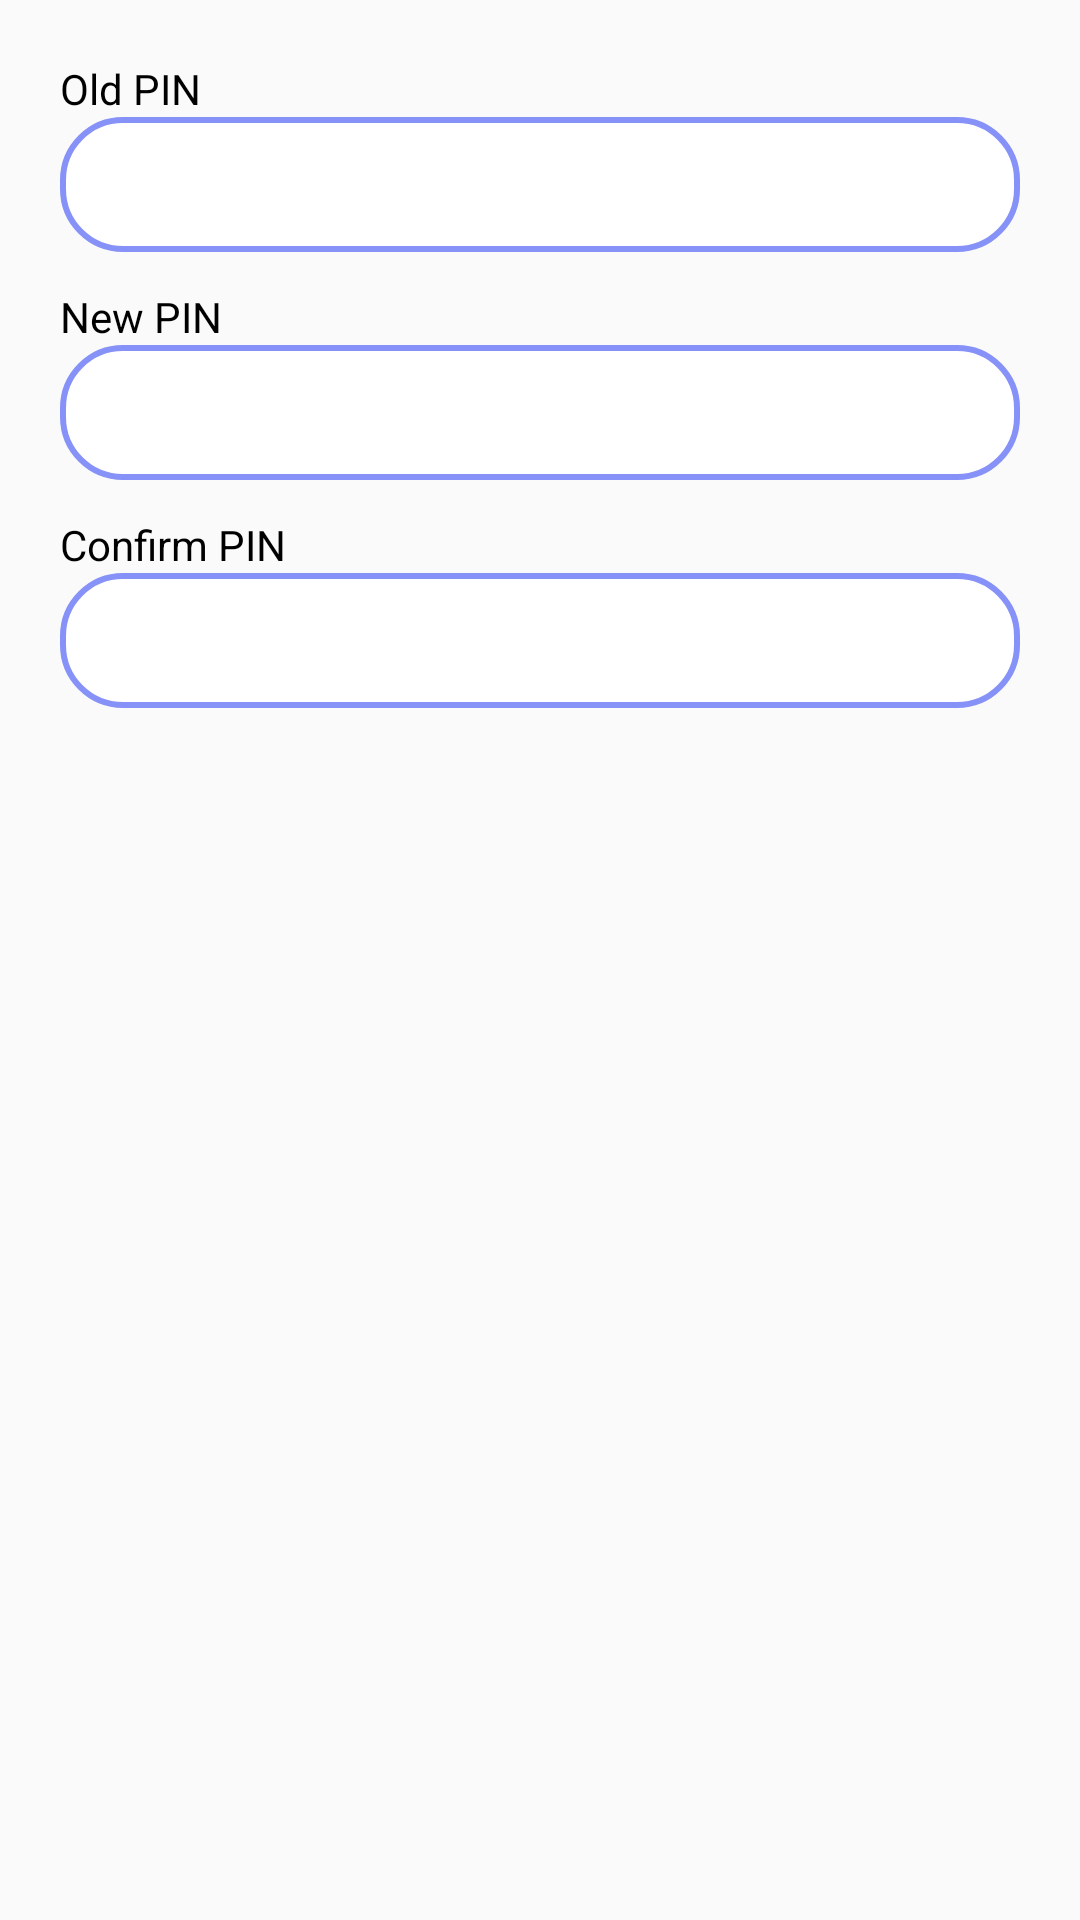

Reconstruct the res/layout file that produces this screen, plus the resources it refers to.
<!-- AndroidManifest.xml: application theme Theme.ExpenseTracker -->
<!-- res/layout/dialog_change_pin.xml -->
<?xml version="1.0" encoding="utf-8"?>

<LinearLayout xmlns:android="http://schemas.android.com/apk/res/android"
    android:orientation="vertical"
    android:padding="20dp"
    android:layout_width="match_parent"
    android:layout_height="wrap_content">

    <TextView
        android:layout_width="wrap_content"
        android:layout_height="wrap_content"
        android:text="Old PIN"
        android:textSize="14sp" />

    <EditText
        android:id="@+id/edtOldPin"
        android:layout_width="match_parent"
        android:layout_height="45dp"
        android:inputType="numberPassword"
        android:maxLength="4"
        android:background="@drawable/lavender_border"
        android:padding="10dp"
        android:textSize="16sp" />

    <TextView
        android:layout_width="wrap_content"
        android:layout_height="wrap_content"
        android:text="New PIN"
        android:textSize="14sp"
        android:layout_marginTop="12dp" />

    <EditText
        android:id="@+id/edtNewPin"
        android:layout_width="match_parent"
        android:layout_height="45dp"
        android:inputType="numberPassword"
        android:maxLength="4"
        android:background="@drawable/lavender_border"
        android:padding="10dp"
        android:textSize="16sp" />

    <TextView
        android:layout_width="wrap_content"
        android:layout_height="wrap_content"
        android:text="Confirm PIN"
        android:textSize="14sp"
        android:layout_marginTop="12dp" />

    <EditText
        android:id="@+id/edtConfirmPin"
        android:layout_width="match_parent"
        android:layout_height="45dp"
        android:inputType="numberPassword"
        android:maxLength="4"
        android:background="@drawable/lavender_border"
        android:padding="10dp"
        android:textSize="16sp" />

</LinearLayout>
<!-- resources referenced by this layout -->
<resources>
  <!-- drawable lavender_border (drawable) -->
  <?xml version="1.0" encoding="utf-8"?>
  
  <shape xmlns:android="http://schemas.android.com/apk/res/android">
  
      <corners
          android:radius="20dp"/>
      <stroke
          android:color="@color/lavender"
          android:width="2dp"/>
      <solid
          android:color="@color/white"/>
  
  </shape>
  <style name="Theme.ExpenseTracker" parent="Theme.AppCompat.Light.NoActionBar">
  
          <item name="android:textColor">@color/black</item>
  
          <item name="android:statusBarColor" tools:targetApi="l">@android:color/transparent</item>
          
          
  
          <item name="android:editTextColor">@android:color/black</item>
          <item name="android:textColorHint">@color/lavender</item>
  
  
  
      </style>
  <color name="lavender">#8692f7</color>
  <color name="white">#FFFFFFFF</color>
  <color name="black">#FF000000</color>
</resources>
